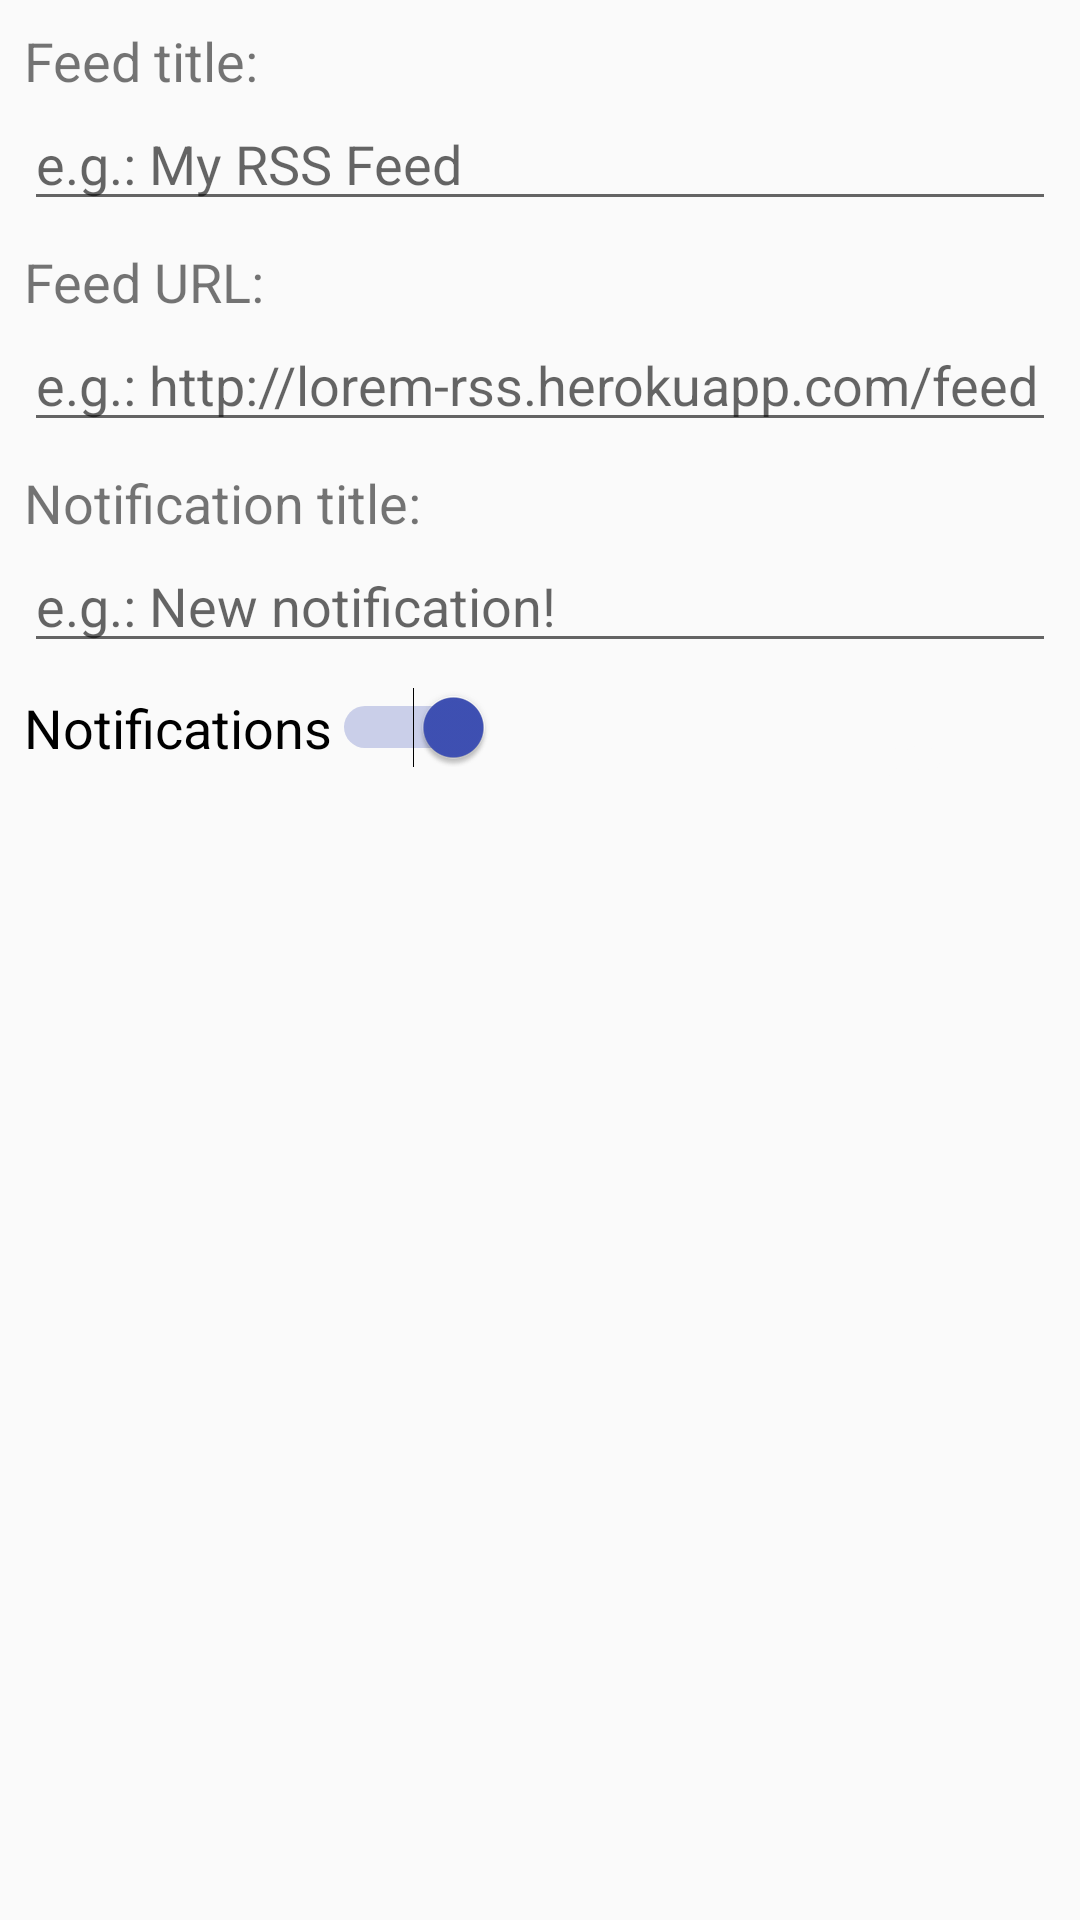

Write the Android layout XML for this screen, with the resource values it uses.
<!-- AndroidManifest.xml: application theme AppTheme -->
<!-- res/layout/activity_feed_details.xml -->
<?xml version="1.0" encoding="utf-8"?>
<android.support.constraint.ConstraintLayout xmlns:android="http://schemas.android.com/apk/res/android"
    xmlns:app="http://schemas.android.com/apk/res-auto"
    xmlns:tools="http://schemas.android.com/tools"
    android:layout_width="match_parent"
    android:layout_height="match_parent"
    android:background="@color/colorWhite">

    <LinearLayout
        android:id="@+id/feed_title_form"
        android:layout_width="match_parent"
        android:layout_height="wrap_content"
        android:orientation="vertical"
        app:layout_constraintTop_toTopOf="parent"
        app:layout_constraintLeft_toLeftOf="parent"
        app:layout_constraintRight_toRightOf="parent">
        <TextView
            android:id="@+id/header_feed_title"
            android:layout_width="match_parent"
            android:layout_height="wrap_content"
            android:layout_marginTop="8dp"
            android:layout_marginStart="8dp"
            android:layout_marginEnd="8dp"
            android:textSize="18sp"
            android:text="@string/header_title"
            />

        <EditText
            android:id="@+id/input_feed_title"
            android:layout_width="match_parent"
            android:layout_height="wrap_content"
            android:layout_marginStart="8dp"
            android:layout_marginEnd="8dp"
            android:hint="@string/input_title"
            android:inputType="textMultiLine"
            android:maxLength="50"
            />

        <TextView
            android:id="@+id/read_feed_title"
            android:layout_width="match_parent"
            android:layout_height="wrap_content"
            android:layout_marginTop="6dp"
            android:layout_marginBottom="9dp"
            android:layout_marginStart="8dp"
            android:layout_marginEnd="8dp"
            android:textSize="22sp"
            android:textStyle="bold"
            android:visibility="gone"
            />

    </LinearLayout>
    <LinearLayout
        android:id="@+id/feed_url_form"
        android:layout_width="match_parent"
        android:layout_height="wrap_content"
        android:orientation="vertical"
        app:layout_constraintLeft_toLeftOf="parent"
        app:layout_constraintRight_toRightOf="parent"
        app:layout_constraintTop_toBottomOf="@id/feed_title_form">
        <TextView
            android:id="@+id/header_feed_url"
            android:layout_width="wrap_content"
            android:layout_height="match_parent"
            android:layout_marginTop="8dp"
            android:layout_marginStart="8dp"
            android:layout_marginEnd="8dp"
            android:textSize="18sp"
            android:text="@string/header_url"
            />

        <EditText
            android:id="@+id/input_feed_url"
            android:layout_width="match_parent"
            android:layout_height="wrap_content"
            android:hint="@string/input_url"
            android:inputType="textMultiLine|textUri"
            android:layout_marginStart="8dp"
            android:layout_marginEnd="8dp"
            />

        <TextView
            android:id="@+id/read_feed_url"
            android:layout_width="match_parent"
            android:layout_height="wrap_content"
            android:layout_marginTop="6dp"
            android:layout_marginBottom="9dp"
            android:layout_marginStart="8dp"
            android:layout_marginEnd="8dp"
            android:textSize="22sp"
            android:textStyle="bold"
            android:visibility="gone"
            />

    </LinearLayout>
    <LinearLayout
        android:id="@+id/notification_title_form"
        android:layout_width="match_parent"
        android:layout_height="wrap_content"
        android:orientation="vertical"
        app:layout_constraintLeft_toLeftOf="parent"
        app:layout_constraintRight_toRightOf="parent"
        app:layout_constraintTop_toBottomOf="@id/feed_url_form">
        <TextView
            android:id="@+id/header_notification_title"
            android:layout_width="match_parent"
            android:layout_height="wrap_content"
            android:layout_marginTop="8dp"
            android:layout_marginStart="8dp"
            android:layout_marginEnd="8dp"
            android:textSize="18sp"
            android:text="@string/header_notification"
            />

        <EditText
            android:id="@+id/input_notification_title"
            android:layout_width="match_parent"
            android:layout_height="wrap_content"
            android:layout_marginEnd="8dp"
            android:layout_marginStart="8dp"
            android:hint="@string/input_notification"
            android:inputType="textMultiLine"
            android:maxLength="50"

            />

        <TextView
            android:id="@+id/read_notification_title"
            android:layout_width="match_parent"
            android:layout_height="wrap_content"
            android:layout_marginTop="6dp"
            android:layout_marginBottom="9dp"
            android:layout_marginStart="8dp"
            android:layout_marginEnd="8dp"
            android:textSize="22sp"
            android:textStyle="bold"
            android:visibility="gone"
            />

    </LinearLayout>

    <Button
        android:id="@+id/save_or_edit_button"
        style="@style/Widget.AppCompat.Button"
        android:layout_width="wrap_content"
        android:layout_height="wrap_content"
        android:layout_marginEnd="8dp"
        android:layout_marginTop="8dp"
        android:background="@drawable/rounded_corner_button"
        android:textColor="@color/colorWhite"
        android:onClick="addOrUpdateFeed"
        android:text="@string/button_save_feed"
        app:layout_constraintRight_toRightOf="parent"
        app:layout_constraintTop_toBottomOf="@+id/notification_title_form" />

    <Switch
        android:id="@+id/notification_switch"
        android:layout_width="wrap_content"
        android:layout_height="wrap_content"
        android:checked="true"
        android:text="@string/toggle_notifications"
        android:showText="false"
        android:layout_marginStart="8dp"
        android:layout_marginTop="8dp"
        app:layout_constraintLeft_toLeftOf="parent"
        app:layout_constraintTop_toBottomOf="@+id/notification_title_form"
        android:textSize="18sp"
        android:theme="@style/SwitchButton"
        />


    <be.appfoundry.progressbutton.ProgressButton
        android:id="@+id/progress_button"
        android:layout_width="wrap_content"
        android:layout_height="wrap_content"
        android:layout_marginBottom="24dp"
        app:layout_constraintRight_toRightOf="parent"
        app:layout_constraintLeft_toLeftOf="parent"
        app:layout_constraintBottom_toBottomOf="parent"
        android:visibility="invisible"
        />

</android.support.constraint.ConstraintLayout>
<!-- resources referenced by this layout -->
<resources>
  <color name="colorWhite">#FAFAFA</color>
  <string name="button_save_feed">Save</string>
  <string name="header_notification">Notification title:</string>
  <string name="header_title">Feed title:</string>
  <string name="header_url">Feed URL:</string>
  <string name="input_notification">e.g.: New notification!</string>
  <string name="input_title">e.g.: My RSS Feed</string>
  <string name="input_url">e.g.: http://lorem-rss.herokuapp.com/feed</string>
  <string name="toggle_notifications">Notifications</string>
  <style name="SwitchButton" parent="Theme.AppCompat.Light">
          <item name="colorAccent">@color/colorPrimary</item>
      </style>
  <style name="AppTheme" parent="Theme.AppCompat.Light.DarkActionBar">
          
          <item name="colorPrimary">@color/colorPrimary</item>
          <item name="colorPrimaryDark">@color/colorPrimaryDark</item>
          <item name="colorAccent">@color/colorAccent</item>
      </style>
  <color name="colorPrimary">#3F51B5</color>
  <color name="colorPrimaryDark">#303F9F</color>
  <color name="colorAccent">#40A9FF</color>
</resources>
